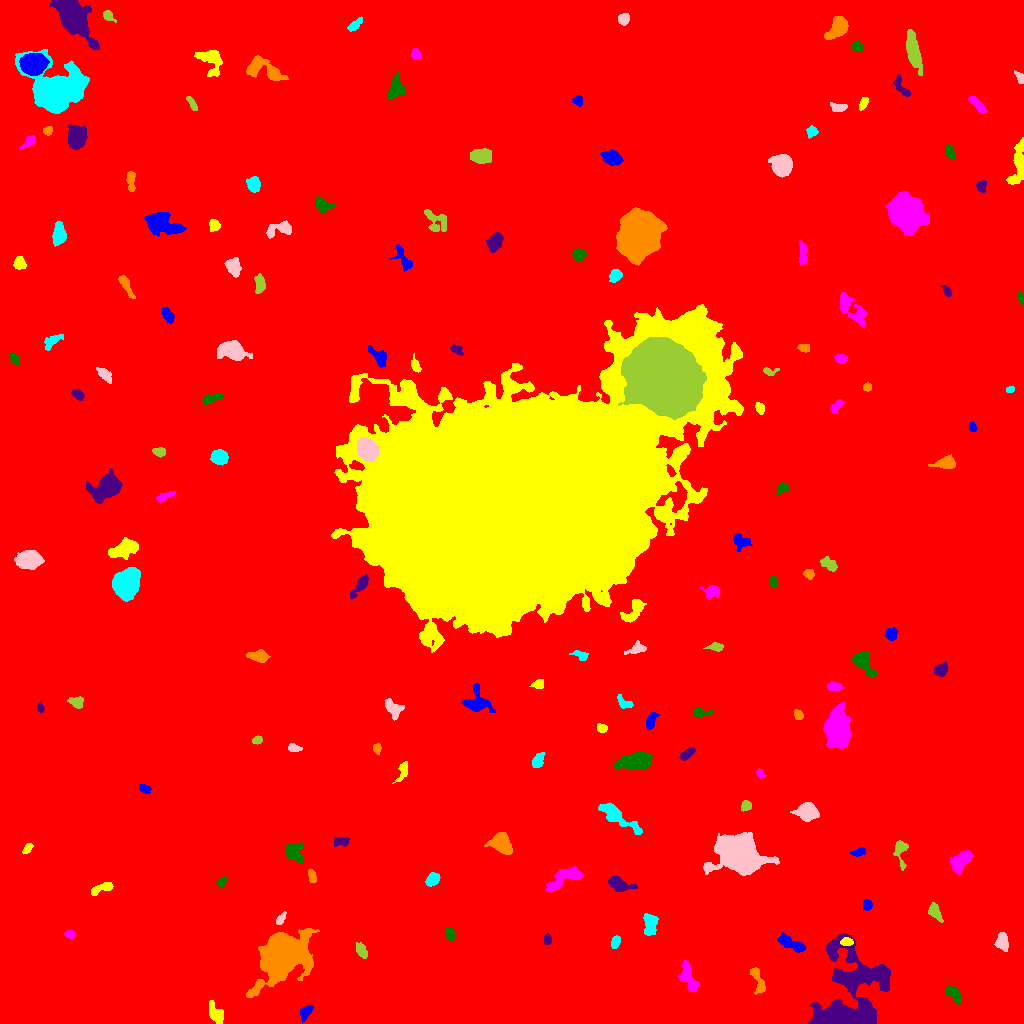

The table this chart was drawn from, first rows:
ID, X, Y, A, B, theta, total_flux, mu_max, mu_median, mu_mean, R_fwhm, R_e, R10, R90, x_start, x_end, y_start, y_end, area, greylevel
0, 502.6, 515.1, 306, 293.4, -0.8836, 1966086, 16.0, 1.0, 2.134, 75.61, 235.6, 86.75, 395.7, 0, 1023, 0, 1023, 921405, 2.134
1, 305.6, 11.36, 3.966, 2.315, 0.8931, 577.0, 8.0, 3.0, 3.771, 4.853, 3.785, 1.493, 6.05, 299, 313, 1, 18, 153, 12.77
2, 216.1, 8.982, 5.09, 3.1, -0.9673, 731.0, 8.0, 3.0, 3.033, 5.323, 4.687, 1.784, 7.506, 209, 223, 0, 23, 241, 9.033
3, 688.8, 45.73, 9.039, 2.959, -1.242, 933.0, 7.0, 3.0, 2.871, 5.971, 5.528, 2.185, 8.759, 678, 698, 32, 63, 325, 8.871
4, 954.5, 29.06, 5.017, 2.695, -0.8629, 521.0, 7.0, 2.0, 2.631, 4.184, 4.146, 1.596, 6.723, 944, 961, 19, 38, 198, 8.631
5, 847.5, 25.91, 25.56, 16.32, 1.261, 13531, 20.0, 4.0, 4.564, 8.849, 15.16, 5.109, 25.42, 808, 890, 0, 90, 2965, 10.56
6, 758.3, 42.79, 7.922, 2.477, -1.242, 573.0, 6.0, 2.0, 2.593, 5.863, 4.754, 1.871, 7.291, 750, 765, 29, 56, 221, 8.593
7, 615.3, 81.09, 2.877, 1.798, 1.153, 175.0, 4.0, 1.0, 1.62, 4.068, 2.821, 1.128, 4.618, 611, 620, 75, 88, 108, 8.62
8, 1003, 80.89, 4.293, 2.978, -1.415, 646.0, 7.0, 3.0, 3.214, 5.202, 4.478, 1.693, 6.817, 994, 1008, 72, 91, 201, 9.214
9, 361.7, 72.33, 3.978, 2.252, -1.073, 425.0, 6.0, 3.0, 2.891, 5.262, 3.827, 1.493, 5.917, 356, 367, 65, 81, 147, 8.891
10, 2.559, 87.64, 4.479, 1.895, 1.236, 329.0, 7.0, 2.0, 2.836, 3.241, 3.192, 1.128, 5.262, 0, 10, 78, 95, 116, 8.836
11, 791.2, 79.59, 8.429, 2.595, -0.476, 777.0, 6.0, 3.0, 2.707, 6.979, 5.14, 2.034, 8.117, 777, 805, 71, 91, 287, 8.707
12, 846.6, 81.88, 2.843, 1.911, -0.02652, 359.0, 9.0, 3.0, 3.663, 3.338, 2.932, 1.128, 4.72, 840, 853, 78, 86, 98, 14.66
13, 69.64, 89.3, 2.317, 1.93, -0.285, 250.0, 6.0, 3.0, 3.333, 3.827, 2.706, 1.128, 4.222, 64, 74, 85, 93, 75, 9.333
14, 449.9, 89.43, 2.917, 2.136, -1.379, 459.0, 8.0, 4.0, 4.062, 4.442, 3.241, 1.262, 5.046, 445, 455, 83, 96, 113, 10.06
15, 547.4, 83.56, 2.117, 1.773, 1.495, 192.0, 6.0, 3.0, 2.43, 3.656, 2.459, 0.9772, 3.868, 544, 551, 79, 90, 79, 9.43
16, 283.4, 69.96, 11.47, 8.108, 0.8066, 31018, 81.0, 6.0, 13.53, 8.387, 9.821, 3.613, 19.62, 246, 319, 26, 95, 2292, 19.53
17, 650, 99.06, 5.313, 3.045, -1.516, 1047, 9.0, 4.0, 3.981, 5.557, 4.983, 1.954, 7.878, 643, 658, 88, 110, 263, 9.981
18, 280.4, 104.1, 3.237, 1.719, 1.018, 332.0, 8.0, 3.0, 3.532, 3.742, 2.932, 1.128, 4.652, 276, 286, 99, 112, 94, 11.53
19, 934.6, 111.9, 4.618, 2.425, -1.062, 597.0, 8.0, 3.0, 3.373, 4.951, 3.989, 1.493, 6.433, 928, 943, 101, 121, 177, 9.373
20, 156, 112.2, 4.716, 2.351, 0.387, 525.0, 8.0, 3.0, 3.723, 4.652, 3.785, 1.382, 5.917, 145, 164, 106, 119, 141, 8.723
21, 867.1, 118.4, 2.504, 2.126, 1.554, 422.0, 9.0, 4.0, 4.306, 3.868, 3.038, 1.128, 4.583, 863, 872, 113, 124, 98, 10.31
22, 102.1, 135.6, 6.423, 2.147, 0.3733, 392.0, 4.0, 2.0, 2.178, 6.308, 4.297, 1.693, 6.628, 91, 113, 128, 141, 180, 8.178
23, 565, 145.9, 10.56, 3.69, 0.4637, 1209, 7.0, 2.0, 2.812, 6.457, 6.308, 2.459, 10.12, 545, 582, 132, 157, 430, 8.812
24, 221.1, 141.6, 2.64, 1.825, 0.8288, 265.0, 6.0, 3.0, 3.312, 3.989, 2.764, 1.128, 4.334, 216, 226, 137, 147, 80, 9.312
25, 618.1, 139.2, 5.325, 2.739, -0.4323, 634.0, 6.0, 2.0, 2.314, 6.05, 4.478, 1.784, 7.114, 608, 637, 132, 147, 274, 9.314
26, 312.1, 147, 3.402, 1.632, -1.291, 199.0, 4.0, 2.0, 1.951, 4.442, 2.985, 1.128, 4.72, 308, 316, 141, 154, 102, 9.951
27, 432.6, 144.5, 3.542, 2.718, 0.7836, 601.0, 8.0, 4.0, 3.687, 5.202, 3.989, 1.596, 6.155, 425, 440, 137, 151, 163, 9.687
28, 737.7, 169.4, 9.621, 7.485, -0.5078, 34263, 73.0, 12.0, 19.42, 10.59, 10.11, 3.949, 17.02, 703, 779, 148, 191, 1764, 25.42
29, 900.5, 172.9, 7.088, 3.081, -1.514, 522.0, 6.0, 2.0, 2.439, 5.293, 4.406, 1.693, 7.069, 893, 908, 153, 183, 214, 8.439
30, 658.6, 160.1, 3.902, 2.829, 1.09, 956.0, 11.0, 5.0, 4.828, 5.293, 4.26, 1.693, 6.555, 651, 666, 152, 169, 198, 11.83
31, 859.4, 171.7, 3.543, 1.823, 0.2837, 285.0, 6.0, 2.0, 2.689, 3.989, 3.038, 1.128, 4.918, 849, 865, 167, 176, 106, 10.69
32, 27.08, 174.6, 2.987, 1.669, 0.8415, 314.0, 7.0, 4.0, 3.651, 3.785, 2.821, 1.128, 4.442, 22, 33, 170, 180, 86, 9.651
33, 960.2, 161.8, 6.541, 3.502, 0.8827, 1278, 8.0, 4.0, 3.861, 7.878, 5.89, 2.326, 8.938, 950, 972, 149, 173, 331, 9.861
34, 294.5, 171.1, 5.697, 3.95, -0.8783, 757.0, 7.0, 2.0, 2.656, 5.14, 5.171, 1.954, 8.195, 285, 303, 161, 181, 285, 8.656
35, 340.7, 182, 3.629, 1.901, 0.01592, 234.0, 5.0, 2.0, 1.733, 3.432, 3.038, 1.128, 4.853, 334, 349, 177, 186, 135, 8.733
36, 501.3, 180.2, 5.207, 4.074, -0.7638, 2339, 15.0, 5.0, 6.028, 6.507, 5.614, 2.257, 9.15, 484, 512, 169, 191, 388, 12.03
37, 616.3, 207.6, 10.79, 3.216, -0.6114, 2075, 15.0, 3.0, 4.35, 5.382, 5.726, 2.111, 10.3, 598, 642, 189, 221, 477, 10.35
38, 807.6, 211.9, 4.738, 3.795, -0.2302, 2188, 16.0, 5.0, 6.146, 6.283, 5.171, 2.111, 8.482, 790, 819, 202, 221, 356, 14.15
39, 746, 217.9, 2.583, 2.328, 0.5955, 356.0, 7.0, 3.0, 3.49, 3.656, 3.038, 1.262, 4.983, 741, 751, 212, 223, 102, 10.49
40, 828.5, 232.3, 4.029, 1.614, 0.7796, 261.0, 7.0, 2.0, 2.394, 2.706, 3.09, 1.128, 4.787, 821, 834, 225, 238, 109, 12.39
41, 143.8, 235.1, 2.501, 1.734, -0.2406, 157.0, 4.0, 1.0, 1.602, 3.909, 2.706, 0.9772, 4.184, 139, 151, 230, 239, 98, 8.602
42, 402.5, 253.3, 6.263, 2.252, 1.244, 397.0, 8.0, 2.0, 2.561, 2.985, 3.742, 1.262, 6.05, 392, 407, 240, 262, 155, 8.561
43, 759.9, 250.1, 1.974, 1.438, -1.157, 139.0, 6.0, 2.0, 2.044, 2.821, 2.111, 0.7979, 3.432, 756, 766, 245, 255, 68, 10.04
44, 636.7, 262.5, 8.968, 3.706, 0.1799, 3917, 22.0, 6.0, 7.377, 6.18, 6.358, 2.459, 10.9, 613, 652, 254, 272, 531, 12.38
45, 686.8, 269.4, 4.162, 1.838, 0.6492, 449.0, 7.0, 3.0, 3.301, 4.406, 3.523, 1.382, 5.528, 679, 695, 263, 276, 136, 9.301
46, 376.9, 275, 2.625, 1.948, -1.476, 319.0, 7.0, 4.0, 4.038, 3.909, 2.932, 1.128, 4.442, 373, 381, 269, 280, 79, 11.04
47, 537.8, 262.3, 3.948, 2.436, 1.135, 452.0, 7.0, 2.5, 2.897, 4.029, 3.827, 1.493, 6.129, 532, 545, 256, 271, 156, 8.897
48, 293.4, 275.3, 2.833, 1.757, -0.1406, 162.0, 4.0, 1.5, 1.62, 3.989, 2.764, 1.128, 4.478, 288, 302, 272, 280, 100, 8.62
49, 257.2, 283.3, 2.51, 1.907, 0.275, 260.0, 6.0, 3.0, 3.333, 4.26, 2.877, 1.128, 4.334, 252, 262, 279, 288, 78, 9.333
50, 570.8, 290.7, 4.712, 1.875, 1.54, 380.0, 6.0, 2.0, 2.794, 4.618, 3.523, 1.382, 5.585, 566, 575, 283, 303, 136, 8.794
51, 650.8, 302.5, 4.294, 1.986, 1.245, 359.0, 6.0, 2.0, 2.346, 4.442, 3.568, 1.382, 5.698, 646, 659, 294, 311, 153, 9.346
52, 602, 295.2, 2.381, 1.938, -0.4475, 202.0, 7.0, 2.0, 2.27, 2.585, 2.585, 0.9772, 4.37, 597, 607, 291, 300, 89, 9.27
53, 837.7, 295.7, 8.696, 4.955, 1.57, 11048, 38.0, 9.0, 11.96, 8.5, 8.078, 3.141, 13.6, 823, 850, 275, 321, 924, 17.96
54, 699.8, 310.3, 3.815, 2.142, 0.05137, 272.0, 7.0, 1.0, 2.03, 2.985, 2.985, 1.128, 5.293, 694, 713, 306, 316, 134, 9.03
55, 40.3, 315.4, 2.522, 1.578, -1.454, 203.0, 7.0, 3.0, 3.172, 2.821, 2.523, 0.9772, 3.909, 37, 44, 311, 322, 64, 9.172
56, 798.5, 308.4, 2.601, 1.848, -0.8451, 156.0, 4.0, 2.0, 1.773, 3.949, 2.706, 0.9772, 4.297, 794, 803, 304, 314, 88, 8.773
57, 624.2, 320.5, 4.584, 2.365, -0.6401, 251.0, 5.0, 2.0, 1.846, 3.141, 3.656, 1.382, 5.642, 617, 633, 315, 329, 136, 8.846
58, 393.4, 314.9, 5.074, 3.378, -0.8856, 660.0, 6.0, 3.0, 2.809, 6.433, 4.853, 1.871, 7.527, 385, 404, 303, 325, 235, 8.809
59, 76.53, 321.7, 3.598, 2.556, -0.2349, 651.0, 10.0, 4.0, 4.369, 4.687, 3.742, 1.382, 5.863, 67, 83, 315, 327, 149, 11.37
... 111 more rows
